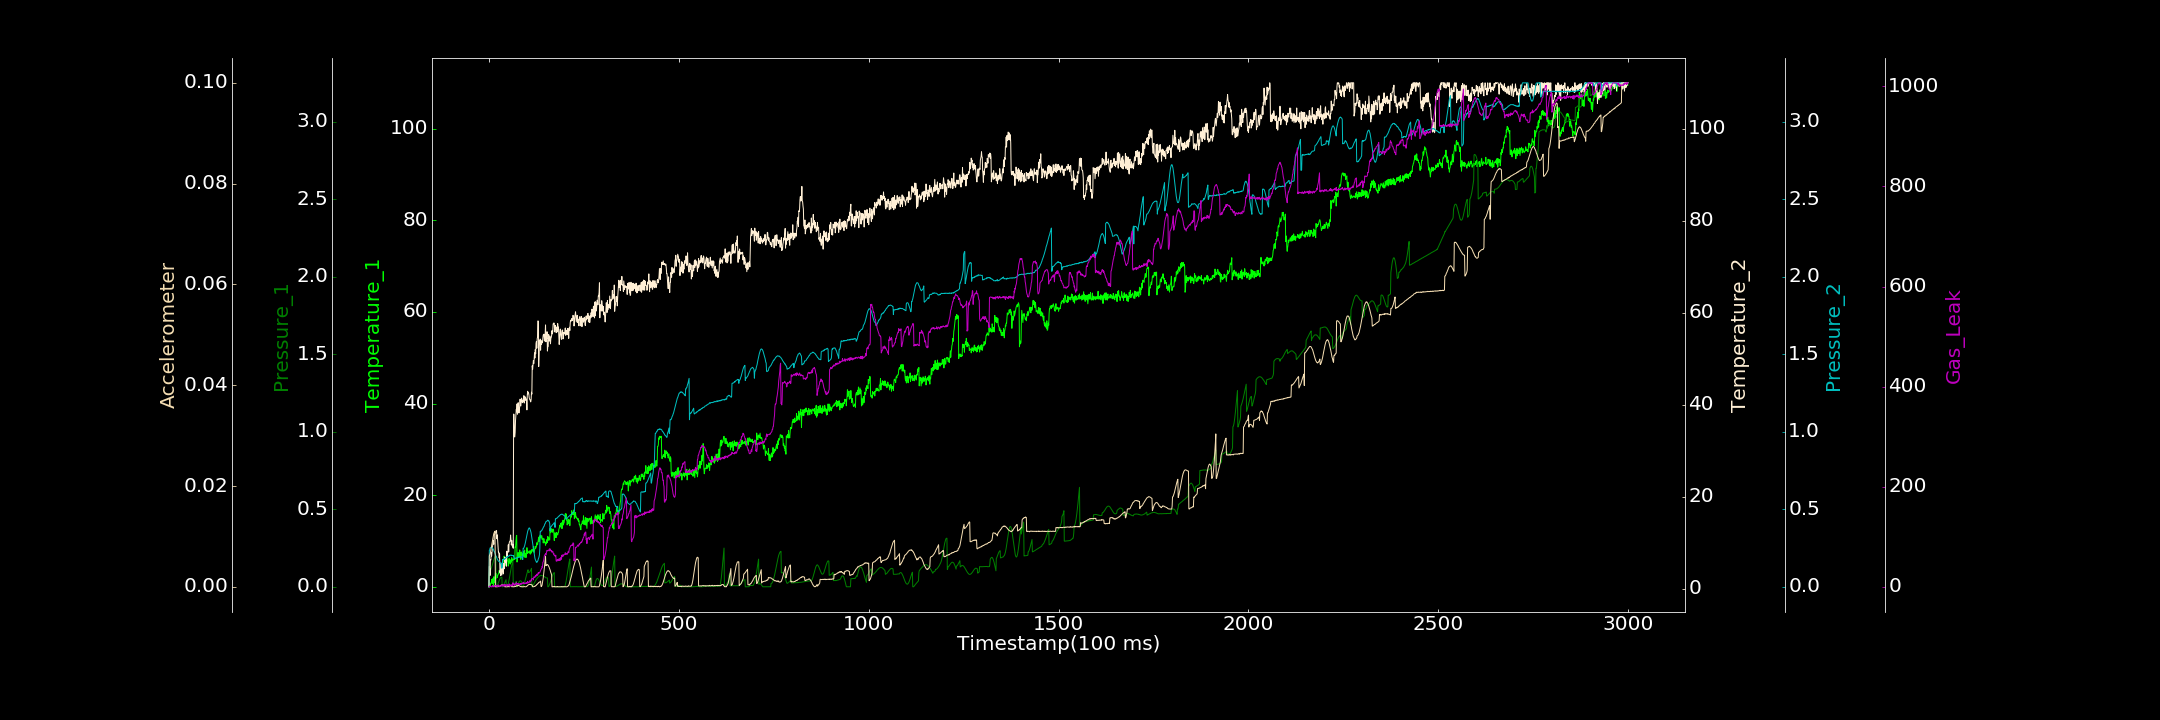

Values plotted in this chart, from the file beside it:
0.000000000, 0.000000000, 0.000000000, 0.395648833, 0.000000000, 0.000000000, 0.000000000
1, 0.7035, 0.09191, 4.8, 0.236, 0.006115, 0.000000000
2, 0.889, 0.09504, 4.365, 0.2378, 0.006309, 0.000000000
3, 0.000000000, 0.1, 2.869, 0.2506, 0.006521, 2.029
4, 0.6602, 0.1046, 6.257, 0.2513, 0.006844, 0.693
5, 0.707, 0.1111, 6.199, 0.2525, 0.007296, 0.8332
6, 0.9584, 0.1184, 7.78, 0.2532, 0.00771, 0.000000000
7, 1.584, 0.1265, 7.077, 0.2566, 0.008181, 0.000000000
8, 0.8877, 0.1345, 7.969, 0.2551, 0.008597, 0.000000000
9, 0.6904, 0.1431, 8.782, 0.2486, 0.009064, 2.839
10, 1.765, 0.1516, 9.877, 0.2477, 0.009532, 0.2043
11, 1.293, 0.1605, 10.45, 0.243, 0.009898, 0.2732
12, 0.05671, 0.1679, 10.23, 0.2398, 0.01029, 0.000000000
13, 2.2, 0.1756, 9.627, 0.2297, 0.01061, 1.575
14, 0.8981, 0.1826, 11.77, 0.2292, 0.01078, 0.000000000
15, 1.962, 0.1882, 11.82, 0.2216, 0.01095, 2.561
16, 1.798, 0.1935, 11.9, 0.2147, 0.01104, 1.347
17, 3.09, 0.1973, 12.26, 0.206, 0.000000000, 1.595
18, 2.434, 0.1995, 12.31, 0.2004, 0.000000000, 2.271
19, 1.782, 0.000000000, 12.61, 0.1971, 0.000000000, 2.89
20, 2.869, 0.0002489, 12.61, 0.1927, 0.000000000, 2.931
21, 2.001, 0.00002871, 10.84, 0.1852, 0.000006963, 0.6226
22, 2.018, 0.006505, 11.68, 0.178, 0.000000000, 2.94
23, 2.454, 0.01457, 10.25, 0.1737, 0.000000000, 1.141
24, 2.67, 0.02153, 9.109, 0.1681, 0.00002, 2.677
25, 2.768, 0.02848, 7.795, 0.1657, 0.0000847, 3.853
26, 3.115, 0.03629, 7.932, 0.1642, 0.0000602, 1.283
27, 3.61, 0.04126, 6.681, 0.1626, 0.0001249, 0.000000000
28, 3.46, 0.04768, 7.575, 0.1591, 0.0001284, 1.12
29, 2.868, 0.0518, 3.466, 0.1581, 0.0001276, 0.6685
30, 2.87, 0.05572, 3.927, 0.1546, 0.0002358, 1.412
31, 3.22, 0.05791, 2.81, 0.152, 0.0002275, 1.294
32, 4.159, 0.06066, 5.537, 0.1512, 0.000304, 3.35
33, 4.196, 0.06097, 4.287, 0.1504, 0.0003836, 2.359
34, 4.119, 0.06163, 2.979, 0.1198, 0.0003572, 1.159
35, 4.312, 0.000000000, 3.692, 0.1303, 0.0003409, 4.256
36, 3.965, 0.00008909, 4.434, 0.176, 0.0004125, 2.441
37, 4.562, 0.002159, 4.737, 0.1741, 0.0003974, 1.652
38, 4.789, 0.005489, 3.201, 0.1763, 0.0003023, 3.937
39, 4.836, 0.01122, 5.456, 0.1767, 0.0002616, 2.372
40, 6.698, 0.01603, 4.321, 0.1787, 0.0001914, 0.4213
41, 5.199, 0.02199, 4.752, 0.1764, 0.0000869, 4.545
42, 4.533, 0.02785, 6.853, 0.1829, 0.000004339, 4.098
43, 5.545, 0.0335, 5.781, 0.1822, 0.00003898, 2.425
44, 5.792, 0.04112, 5.623, 0.185, 0.000000000, 3.06
45, 4.904, 0.04574, 5.955, 0.1867, 0.00001976, 4.439
46, 6.562, 0.000000000, 4.876, 0.1895, 0.000000000, 1.018
47, 6.507, 0.000000000, 8.134, 0.1888, 0.0000554, 3.131
48, 5.968, 0.002583, 7.188, 0.1946, 0.000008123, 2.513
49, 5.621, 0.006949, 7.947, 0.1932, 0.0000137, 4.282
50, 5.57, 0.01299, 7.897, 0.1957, 0.000008646, 1.896
51, 4.529, 0.02256, 9.541, 0.196, 0.000007647, 3.111
52, 5.485, 0.03366, 7.993, 0.1987, 0.00004972, 2.695
53, 6.169, 0.04462, 9.754, 0.198, 0.000009905, 5.481
54, 5.61, 0.05793, 10.14, 0.2036, 0.000005942, 5.506
55, 5.363, 0.07256, 10.31, 0.2015, 0.0001236, 0.9541
56, 4.955, 0.0873, 10.34, 0.2037, 0.0002293, 2.94
57, 5.879, 0.1014, 11.66, 0.2043, 0.0002434, 3.561
58, 5.276, 0.1156, 10.43, 0.2036, 0.0002949, 4.054
59, 5.723, 0.129, 9.494, 0.2045, 0.0003469, 3.369
60, 6.357, 0.1408, 10.49, 0.2011, 0.00001506, 1.975
... 2,939 more rows
